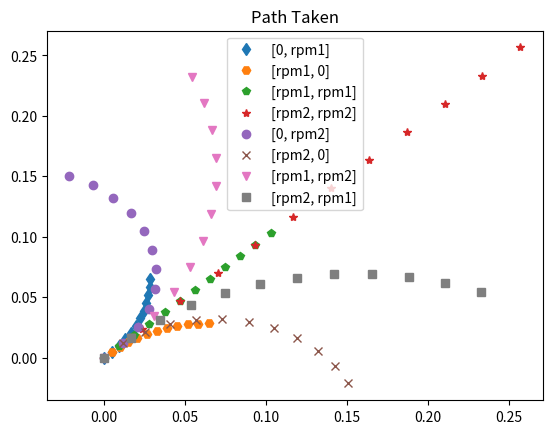
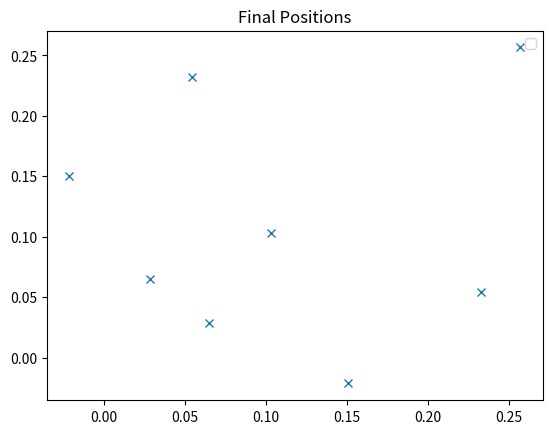

Recreate these plots in Python, in order.
import matplotlib.pyplot as plt
import numpy as np
import math

def cost(Xi,Yi,Thetai,UL,UR):
    t = 0
    r = 0.066
    L = 0.178
    dt = 0.1
    Xn=Xi
    Yn=Yi
    Thetan = 3.14 * Thetai / 180


# Xi, Yi,Thetai: Input point's coordinates
# Xs, Ys: Start point coordinates for plot function
# Xn, Yn, Thetan: End point coordintes
    D=0

    i = 0
    x = [Xi]
    y = [Yi]

    while t<1:
        t = t + dt
        # Xs = Xn
        # Ys = Yn
        Delta_Xn = 0.5*r * (UL + UR) * math.cos(Thetan) * dt
        Delta_Yn = 0.5*r * (UL + UR) * math.sin(Thetan) * dt
        Xn += Delta_Xn # update the positions each iteration
        Yn += Delta_Yn
        x.append(Xn)
        y.append(Yn)
        Thetan += (r / L) * (UR - UL) * dt
        D += math.sqrt(math.pow((0.5*r * (UL + UR) * math.cos(Thetan) * dt),2) + math.pow((0.5*r * (UL + UR) * math.sin(Thetan) * dt),2))
        i = i + 1
    Thetan = 180 * (Thetan) / 3.14
    

    return Xn, Yn, Thetan, D, x, y

rpm1 = 2
rpm2 = 5
actions = [[0, rpm1], [rpm1, 0], [rpm1, rpm1], [rpm2, rpm2],[0, rpm2], [rpm2, 0],  [rpm1, rpm2], [rpm2, rpm1]]
        
x_coords = []
y_coords = []
for action in actions:
    k=cost(0,0,45, action[0],action[1])      # (0,0,45) hypothetical start configuration, this dosn't matter for calucating the edges'costs
    print((k[0], k[1]))
    print("Distance: ", k[3], "\n")
    x_coords.append(k[0])
    y_coords.append(k[1])

k1 = cost(0, 0, 45, 0, rpm1)
plt.plot
k2 = cost(0, 0, 45, rpm1, 0)
k3 = cost(0, 0, 45, rpm1, rpm1)
k4 = cost(0, 0, 45, rpm2, rpm2)
k5 = cost(0, 0, 45, 0, rpm2)
k6 = cost(0, 0, 45, rpm2, 0)
k7 = cost(0, 0, 45, rpm1, rpm2)
k8 = cost(0, 0, 45, rpm2, rpm1)

plt.title("Path Taken")
plt.plot(k1[4], k1[5], 'd', label = '[0, rpm1]')
plt.plot(k2[4], k2[5], 'H', label = '[rpm1, 0]')
plt.plot(k3[4], k3[5], 'p', label = '[rpm1, rpm1]')
plt.plot(k4[4], k4[5], '*', label = '[rpm2, rpm2]')
plt.plot(k5[4], k5[5], 'o', label = '[0, rpm2]')
plt.plot(k6[4], k6[5], 'x', label = '[rpm2, 0]')
plt.plot(k7[4], k7[5], 'v', label = '[rpm1, rpm2]')
plt.plot(k8[4], k8[5], 's', label = '[rpm2, rpm1]')

plt.legend()


fig = plt.figure()
plt.plot(x_coords, y_coords, 'x')
plt.legend()
plt.title("Final Positions")
plt.show()